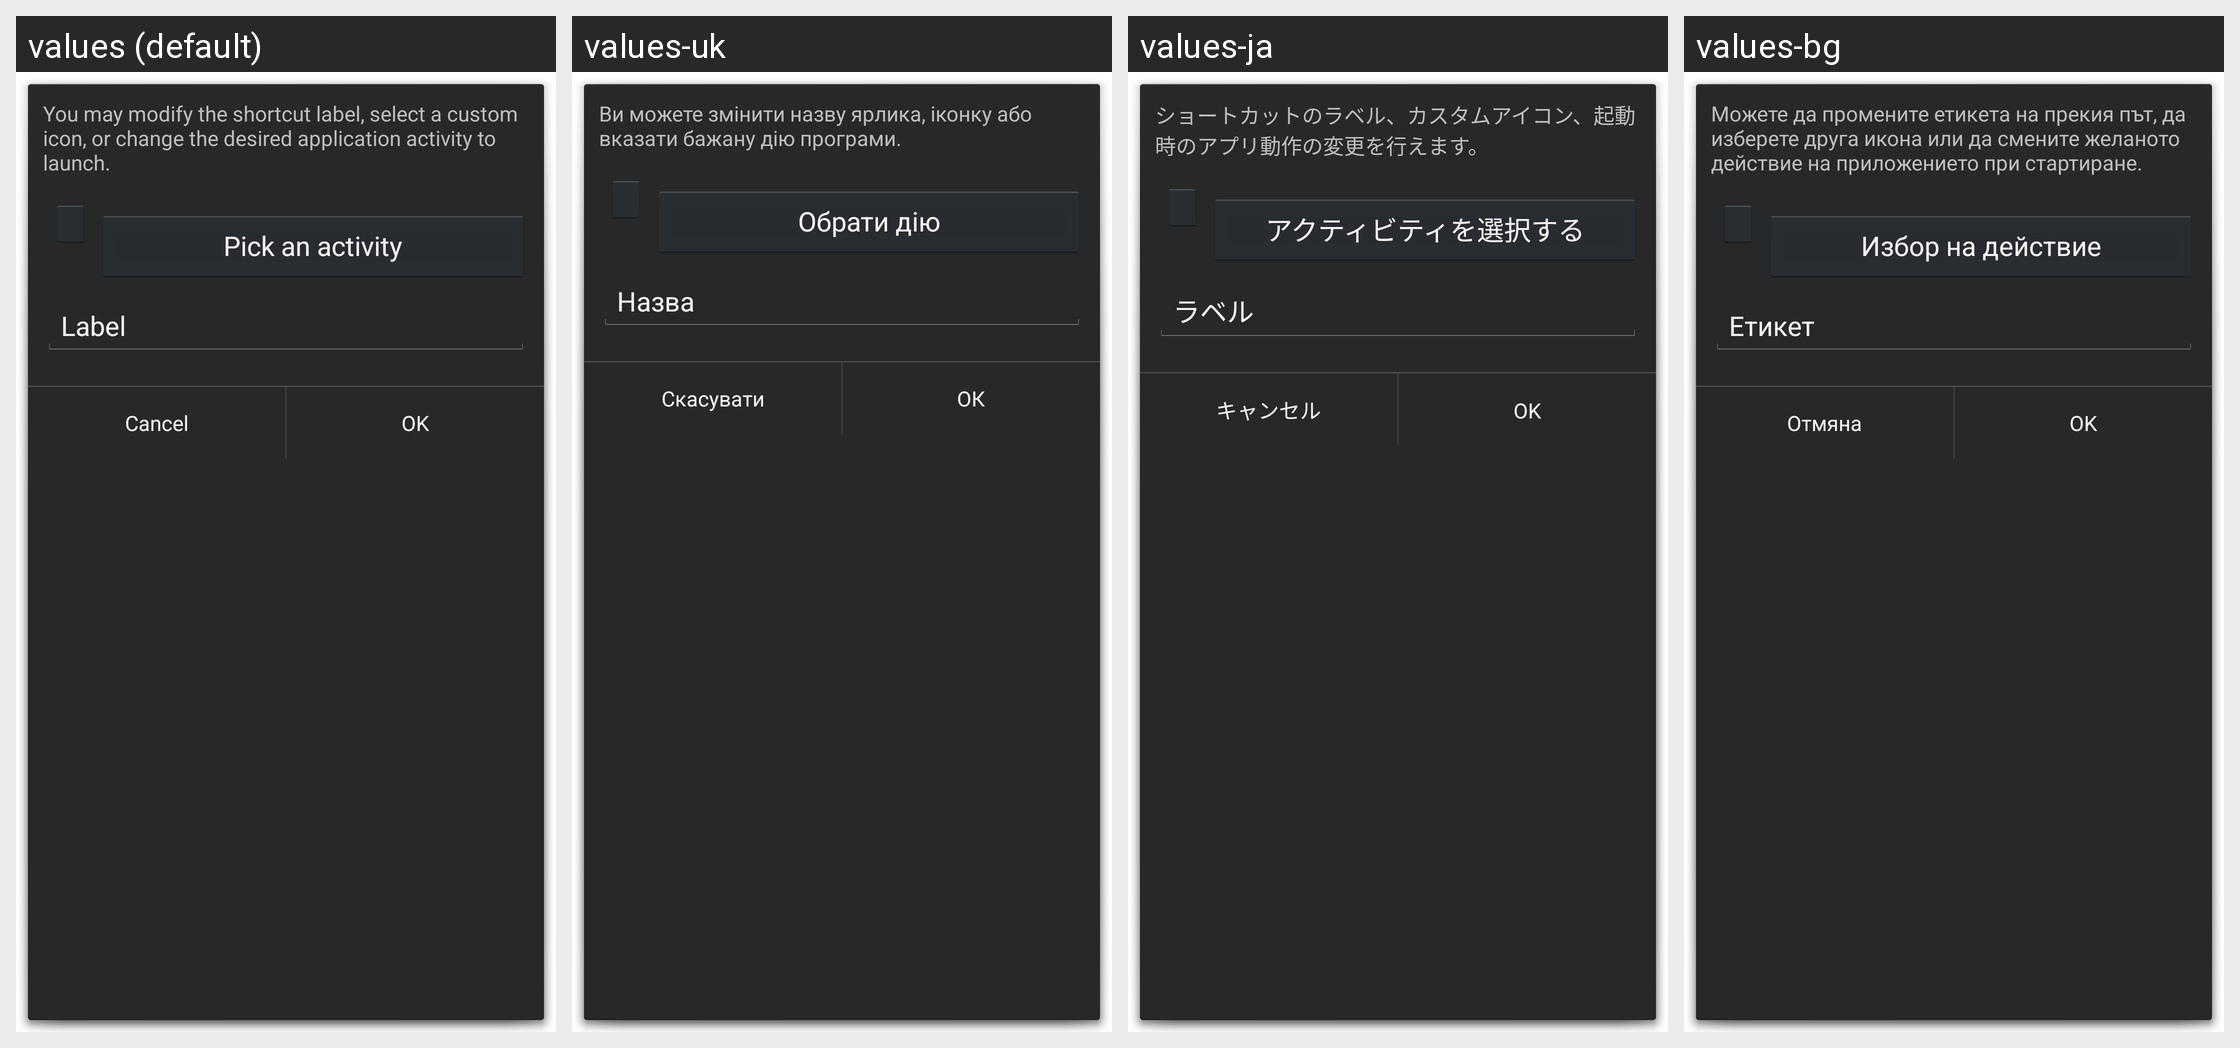

Translations of the strings shown on this Android screen, per locale in the grid:
Android screen res/layout/edit_shortcut.xml rendered under 4 locales, left to right: values (default), values-uk, values-ja, values-bg. Device: Nexus 5 (rendered at 1080×1920; each locale shown at half size, 540×960, under a caption strip naming it); theme android:Theme.Holo.Dialog.
Other locales in the repository, not shown: values-ar, values-ca, values-cs, values-da, values-de, values-el, values-es, values-fi, values-fr, values-hr, values-hu, values-it, values-iw, values-ka, values-ko, values-nb, values-nl, values-pl, values-pt, values-ro, values-ru, values-sk, values-sl, values-sv, values-th, values-tr, values-vi, values-zh-rCN, values-zh-rTW.
Strings drawn on this screen, with the default value and each locale's value (text and hints the layout hard-codes, and strings that could not be matched under every locale, appear in the picture but are not listed):

edit_shortcut_info
  values: You may modify the shortcut label, select a custom icon, or change the desired application activity to launch.
  values-uk: Ви можете змінити назву ярлика, іконку або вказати бажану дію програми.
  values-ja: ショートカットのラベル、カスタムアイコン、起動時のアプリ動作の変更を行えます。
  values-bg: Можете да промените етикета на прекия път, да изберете друга икона или да смените желаното действие на приложението при стартиране.

pick_activity
  values: Pick an activity
  values-uk: Обрати дію
  values-ja: アクティビティを選択する
  values-bg: Избор на действие

default_label
  values: Label
  values-uk: Назва
  values-ja: ラベル
  values-bg: Етикет

btn_cancel
  values: Cancel
  values-uk: Скасувати
  values-ja: キャンセル
  values-bg: Отмяна

btn_ok
  values: OK
  values-uk: ОК
  values-ja: OK  [not translated; the default value is used]
  values-bg: OK  [not translated; the default value is used]
